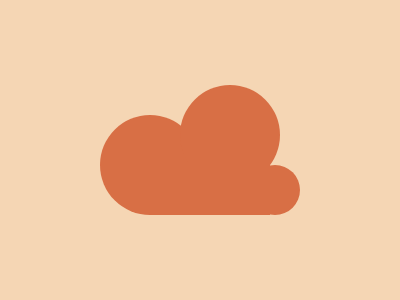

Recreate this image using only HTML and CSS.

<div></div>
<div id="div2"></div>
<div id="div3"></div>
<div id="div4"></div>
<style>
  body{
    background: 
      #F5D6B4;
    margin: 0;
  }
  div{
    position: fixed;
    top: 115px;
    left: 100px;
    width: 100px;
    height: 100px;
    background: #D86F45;
    border-radius: 50%;
  }
  #div2{
    top: 85px;
    left: 180px;
  }
  #div3{
    width: 50px;
    height: 50px;
    top: 165px;
    left: 250px;
  }
  #div4{
    width: 120px;
    height: 50px;
    top:165px;
    left: 150px;
    border-radius: 0%;
  }
</style>
